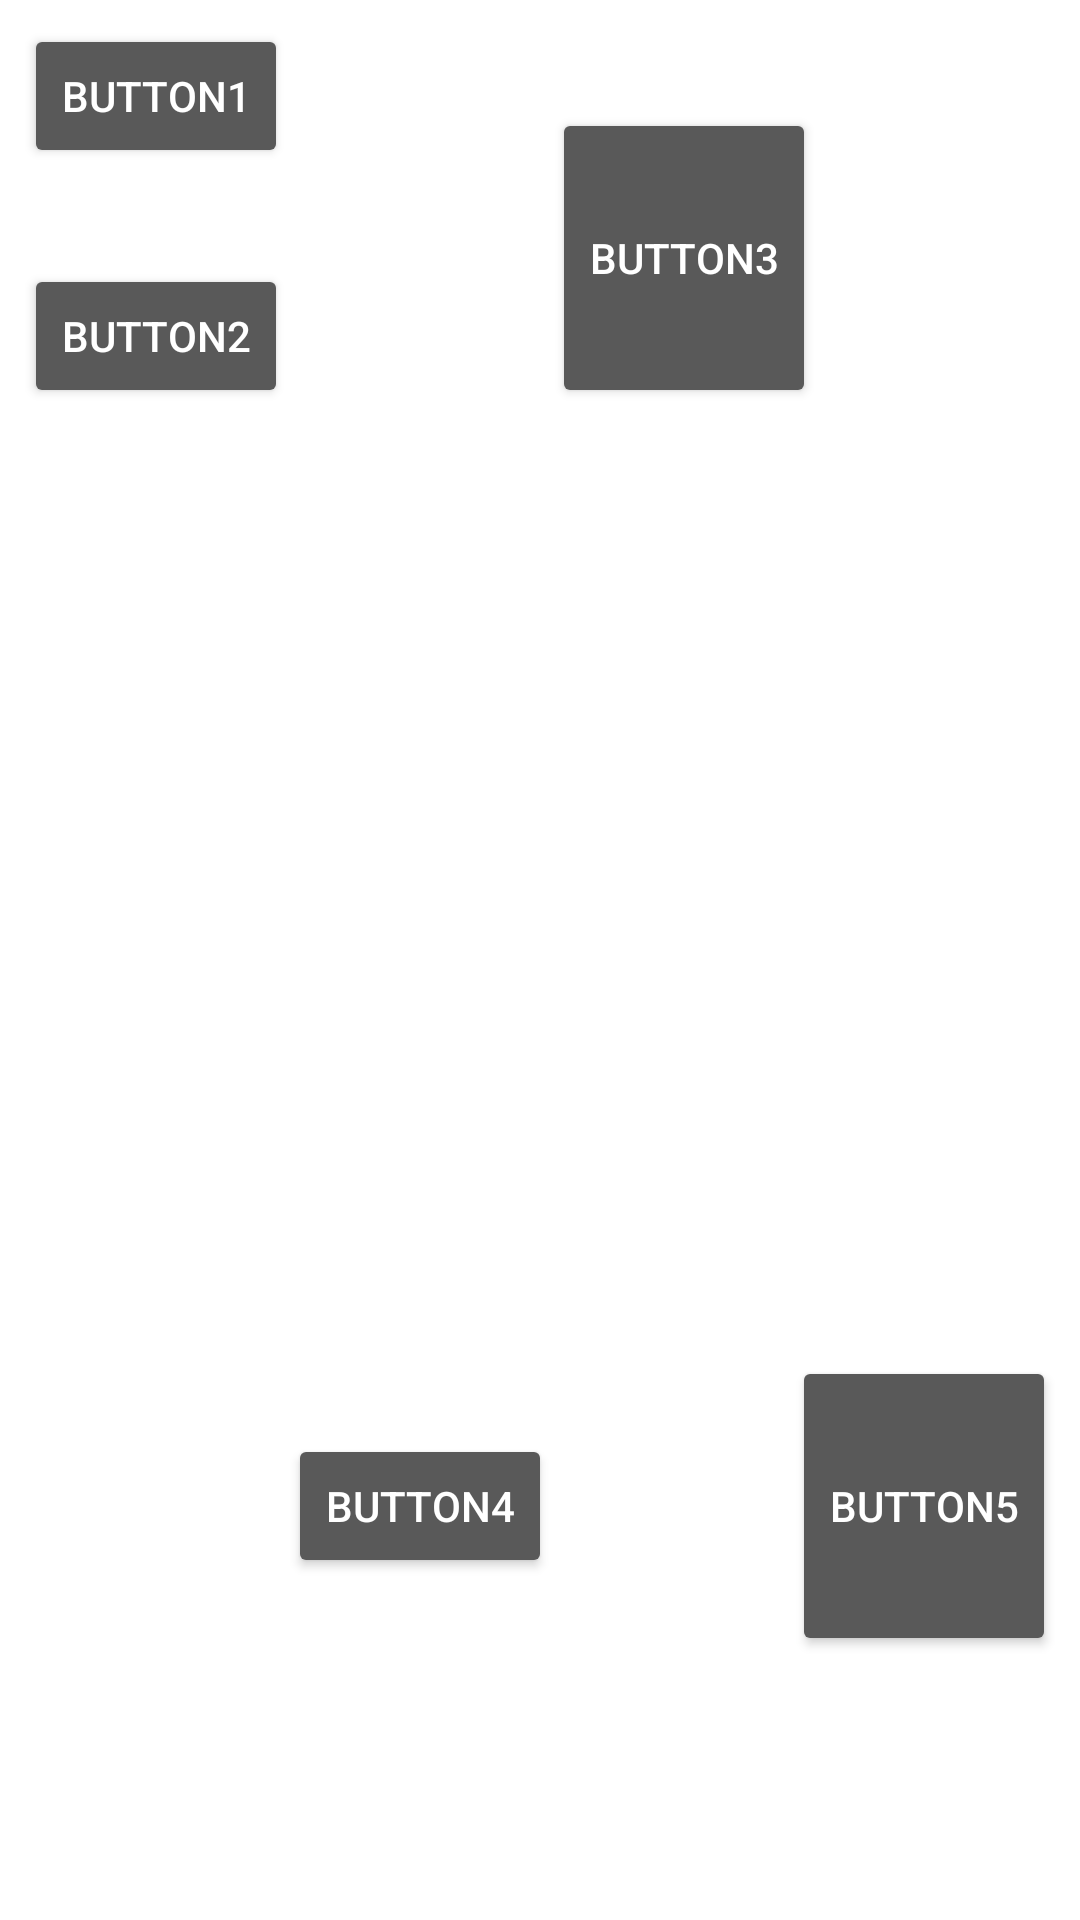

Write the Android layout XML for this screen, with the resource values it uses.
<!-- AndroidManifest.xml: application theme Theme.MonApplication -->
<!-- res/layout/constraint.xml -->
<?xml version="1.0" encoding="utf-8"?>
<androidx.constraintlayout.widget.ConstraintLayout xmlns:android="http://schemas.android.com/apk/res/android"
    xmlns:app="http://schemas.android.com/apk/res-auto"
    xmlns:tools="http://schemas.android.com/tools"
    android:layout_width="match_parent"
    android:layout_height="match_parent"
    tools:context=".MainActivity">

    <Button
        android:id="@+id/button1"
        android:layout_width="wrap_content"
        android:layout_height="wrap_content"
        android:layout_marginStart="8dp"
        android:layout_marginTop="8dp"
        android:backgroundTint="#595959"
        android:text="Button1"
        android:textColor="#FFFFFF"
        app:layout_constraintStart_toStartOf="parent"
        app:layout_constraintTop_toTopOf="parent" />

    <Button
        android:id="@+id/button2"
        android:layout_width="wrap_content"
        android:layout_height="wrap_content"
        android:layout_marginStart="8dp"
        android:layout_marginTop="32dp"
        android:backgroundTint="#595959"
        android:text="Button2"
        android:textColor="#FFFFFF"
        app:layout_constraintStart_toStartOf="parent"
        app:layout_constraintTop_toBottomOf="@+id/button1" />

    <Button
        android:id="@+id/button3"
        android:layout_width="wrap_content"
        android:layout_height="100dp"
        android:backgroundTint="#595959"
        android:text="Button3"
        android:textColor="#FFFFFF"
        app:layout_constraintBottom_toBottomOf="@+id/button2"
        app:layout_constraintEnd_toEndOf="parent"
        app:layout_constraintHorizontal_bias="0.5"
        app:layout_constraintStart_toEndOf="@+id/button2"
        app:rippleColor="#FF0000" />

    <Button
        android:id="@+id/button4"
        android:layout_width="wrap_content"
        android:layout_height="wrap_content"
        android:backgroundTint="#595959"
        android:text="Button4"
        android:textColor="#FFFFFF"
        app:layout_constraintBottom_toBottomOf="parent"
        app:layout_constraintStart_toEndOf="@+id/button2"
        app:layout_constraintTop_toBottomOf="@+id/button3"
        app:layout_constraintVertical_bias="0.75" />

    <Button
        android:id="@+id/button5"
        android:layout_width="wrap_content"
        android:layout_height="100dp"
        android:layout_marginEnd="8dp"
        android:backgroundTint="#595959"
        android:text="Button5"
        android:textColor="#FFFFFF"
        app:layout_constraintBaseline_toBaselineOf="@+id/button4"
        app:layout_constraintEnd_toEndOf="parent" />

</androidx.constraintlayout.widget.ConstraintLayout>
<!-- resources referenced by this layout -->
<resources>
  <style name="Theme.MonApplication" parent="Theme.MaterialComponents.DayNight.DarkActionBar">
          
          <item name="colorPrimary">@color/purple_500</item>
          <item name="colorPrimaryVariant">@color/purple_700</item>
          <item name="colorOnPrimary">@color/white</item>
          
          <item name="colorSecondary">@color/teal_200</item>
          <item name="colorSecondaryVariant">@color/teal_700</item>
          <item name="colorOnSecondary">@color/black</item>
          
          <item name="android:statusBarColor" tools:targetApi="l">?attr/colorPrimaryVariant</item>
          
      </style>
  <!-- not gathered from this repository: default colours our renderer supplied (Android Studio template values) -->
  <color name="purple_500">#FF6200EE</color>
  <color name="purple_700">#FF3700B3</color>
  <color name="teal_200">#FF03DAC5</color>
  <color name="teal_700">#FF018786</color>
  <color name="black">#FF000000</color>
  <color name="white">#FFFFFFFF</color>
</resources>
